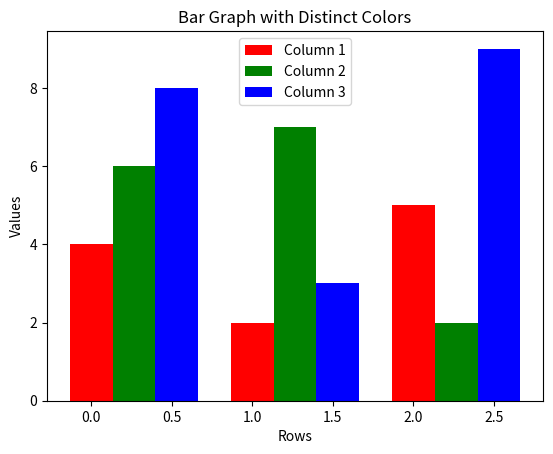

The matplotlib source for this figure:
import numpy as np
import matplotlib.pyplot as plt

# Sample 2D matrix

data = np.array([[4, 6, 8],
                 [2, 7, 3],
                 [5, 2, 9]])

# Define colors for each column
colors = ['red', 'green', 'blue']

# Get the number of rows and columns in the matrix
num_rows, num_cols = data.shape

# Set the width of each bar
bar_width = 0.8 / num_cols

# Set the x coordinates for the bars
x = np.arange(num_rows)

# Plotting the bars
for i in range(num_cols):
    plt.bar(x + (i * bar_width), data[:, i], width=bar_width, color=colors[i])

# Add labels and title
plt.xlabel('Rows')
plt.ylabel('Values')
plt.title('Bar Graph with Distinct Colors')

# Add legend
plt.legend(['Column 1', 'Column 2', 'Column 3'])

# Show the plot
plt.show()
